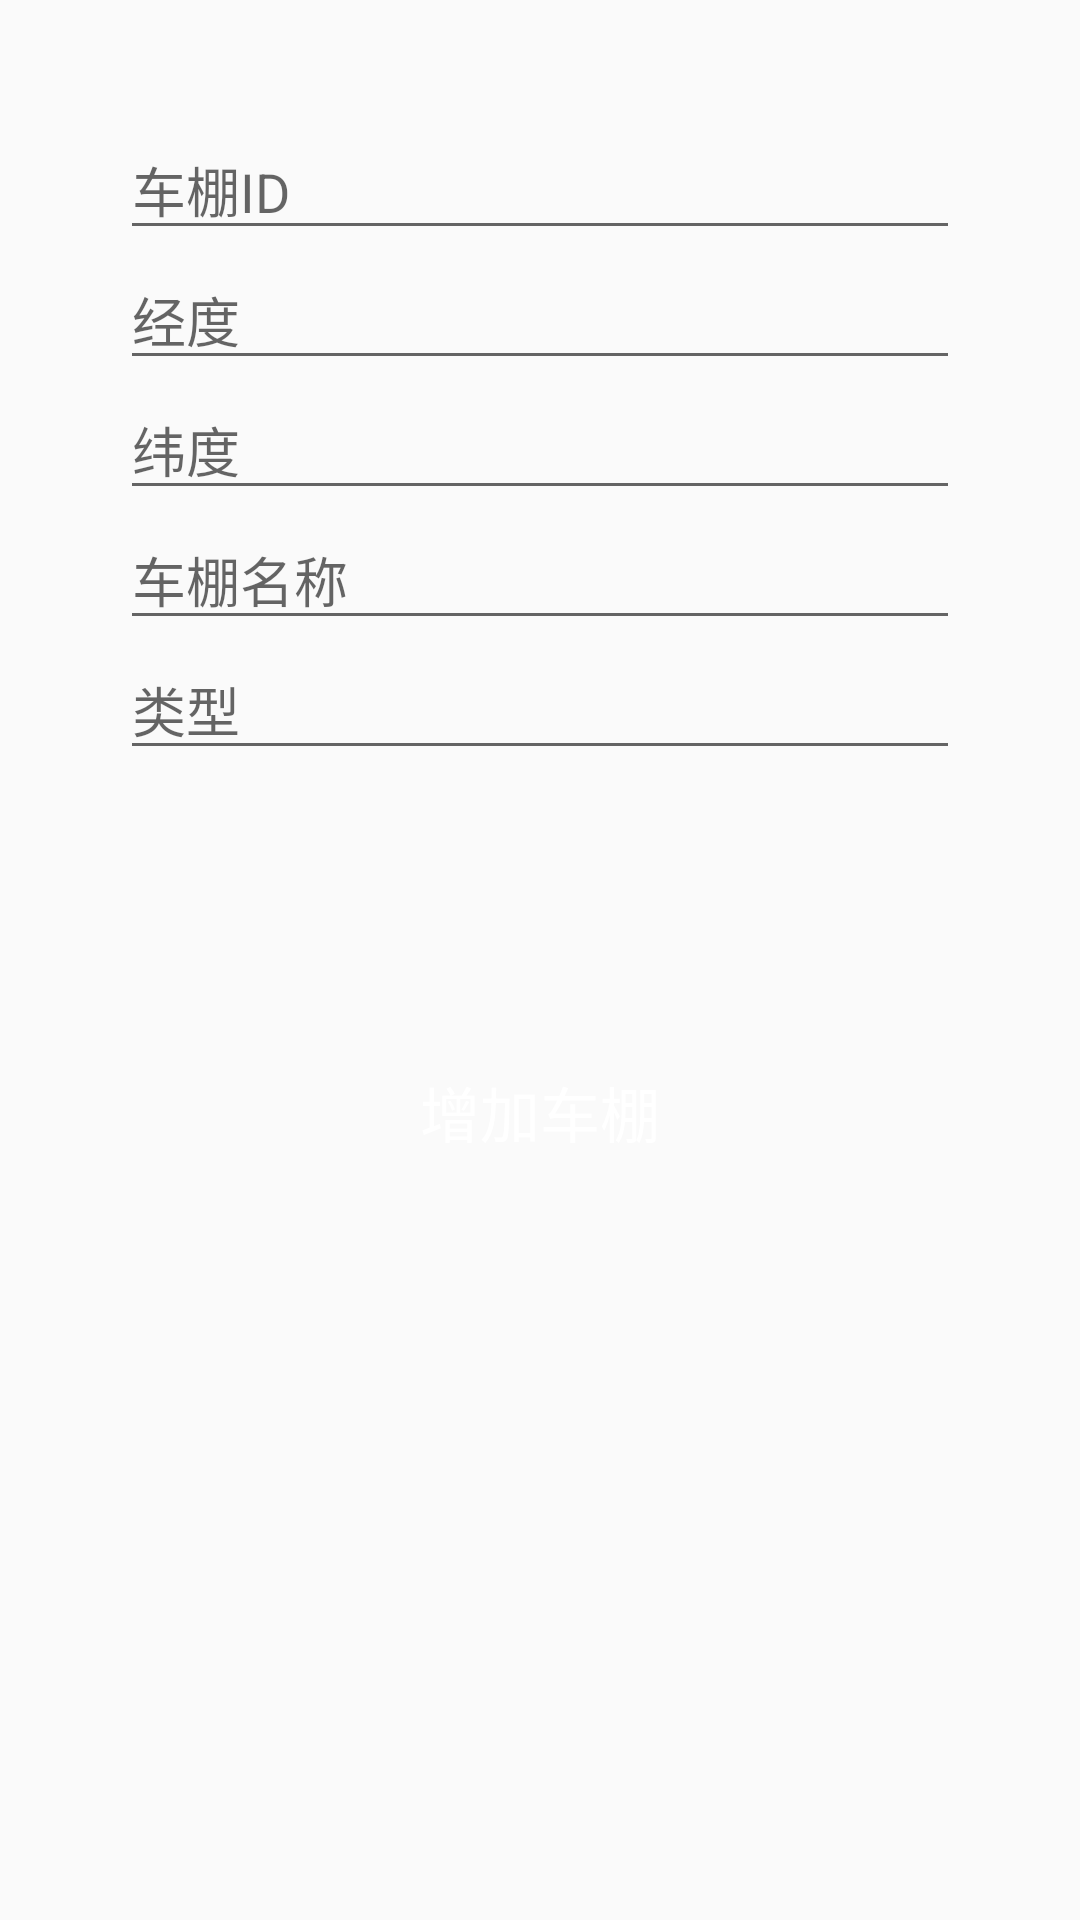

Here is an Android app screen rendered from its layout file. Give the layout XML and the strings, colors and styles it references.
<!-- AndroidManifest.xml: application theme Theme.Chargingpile -->
<!-- res/layout/activity_add_cp.xml -->
<?xml version="1.0" encoding="utf-8"?>
<LinearLayout xmlns:android="http://schemas.android.com/apk/res/android"

    android:layout_width="match_parent"
    android:layout_height="match_parent"

    android:orientation="vertical">


    <LinearLayout
        android:layout_width="match_parent"
        android:layout_height="wrap_content"
        android:orientation="vertical"
        android:layout_margin="30dp"
        android:background="@drawable/b3"
        android:padding="10dp"
        >
        <EditText
            android:id="@+id/bikeShedId"

            android:layout_width="match_parent"
            android:layout_height="wrap_content"
            android:hint="车棚ID"/>
        <EditText
            android:id="@+id/longitude"
            android:layout_width="match_parent"
            android:layout_height="wrap_content"
            android:hint="经度"/>
        <EditText
            android:id="@+id/latitude"
            android:layout_width="match_parent"
            android:layout_height="wrap_content"
            android:hint="纬度"/>
        <EditText
            android:id="@+id/bikeshedName"
            android:layout_width="match_parent"
            android:layout_height="wrap_content"
            android:hint="车棚名称"/>
        <EditText
            android:id="@+id/type"
            android:layout_width="match_parent"
            android:layout_height="wrap_content"
            android:hint="类型"
            android:inputType="number"/>
    </LinearLayout>
<Button
    android:textColor="#ffffff"
    android:textSize="20sp"
    android:background="@drawable/b3"
    android:layout_margin="50dp"
    android:layout_gravity="center"
    android:layout_width="wrap_content"
    android:layout_height="wrap_content"
    android:text="增加车棚"
    android:onClick="add"/>
</LinearLayout>
<!-- resources referenced by this layout -->
<resources>
  <style name="Theme.Chargingpile" parent="Theme.MaterialComponents.DayNight.DarkActionBar.Bridge">
          
          <item name="colorPrimary">@color/purple_500</item>
          <item name="colorPrimaryVariant">@color/purple_700</item>
          <item name="colorOnPrimary">@color/white</item>
          
          <item name="colorSecondary">@color/teal_200</item>
          <item name="colorSecondaryVariant">@color/teal_700</item>
          <item name="colorOnSecondary">@color/black</item>
          
          <item name="android:statusBarColor" tools:targetApi="l">?attr/colorPrimaryVariant</item>
          
      </style>
  <!-- not gathered from this repository: default colours our renderer supplied (Android Studio template values) -->
  <color name="purple_500">#FF6200EE</color>
  <color name="purple_700">#FF3700B3</color>
  <color name="teal_200">#FF03DAC5</color>
  <color name="teal_700">#FF018786</color>
  <color name="black">#FF000000</color>
  <color name="white">#FFFFFFFF</color>
</resources>
